Photos from the image-classification dataset "dataset_minSize" in the GitHub repository giuseppefusco9/denoising_ae_unet. Its 2 classes are: clean image, wm img.

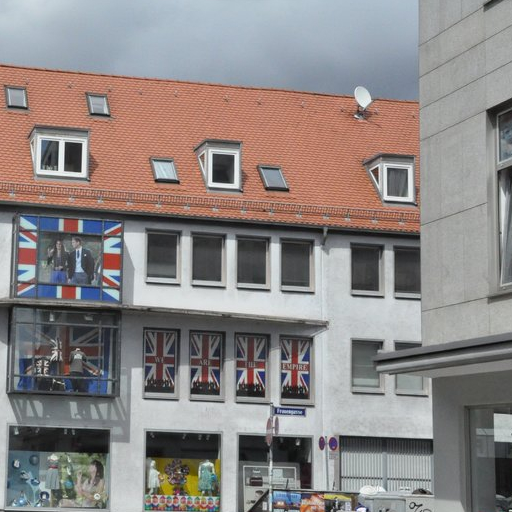
Label: wm img

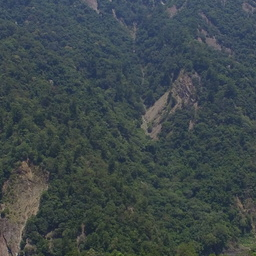
Label: clean image

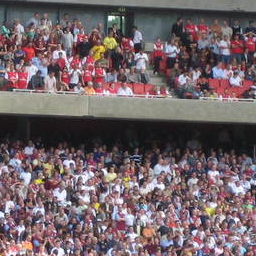
Label: clean image

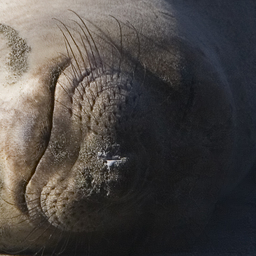
Label: wm img

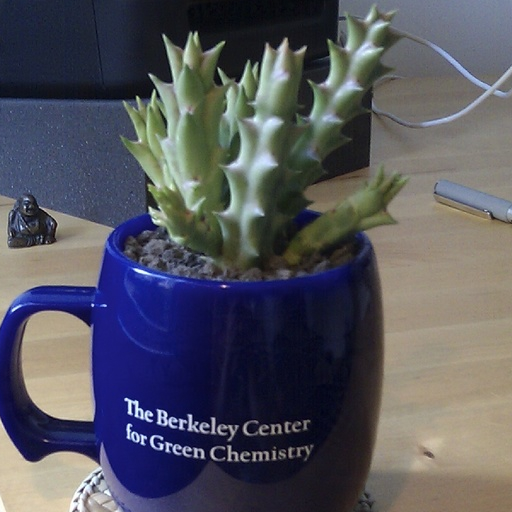
Label: wm img

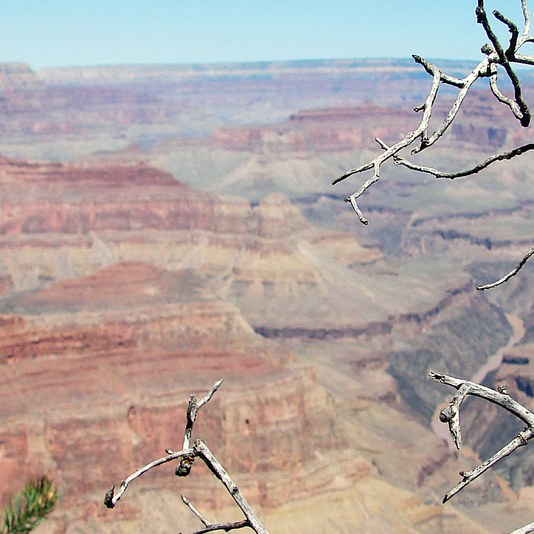
Label: clean image
